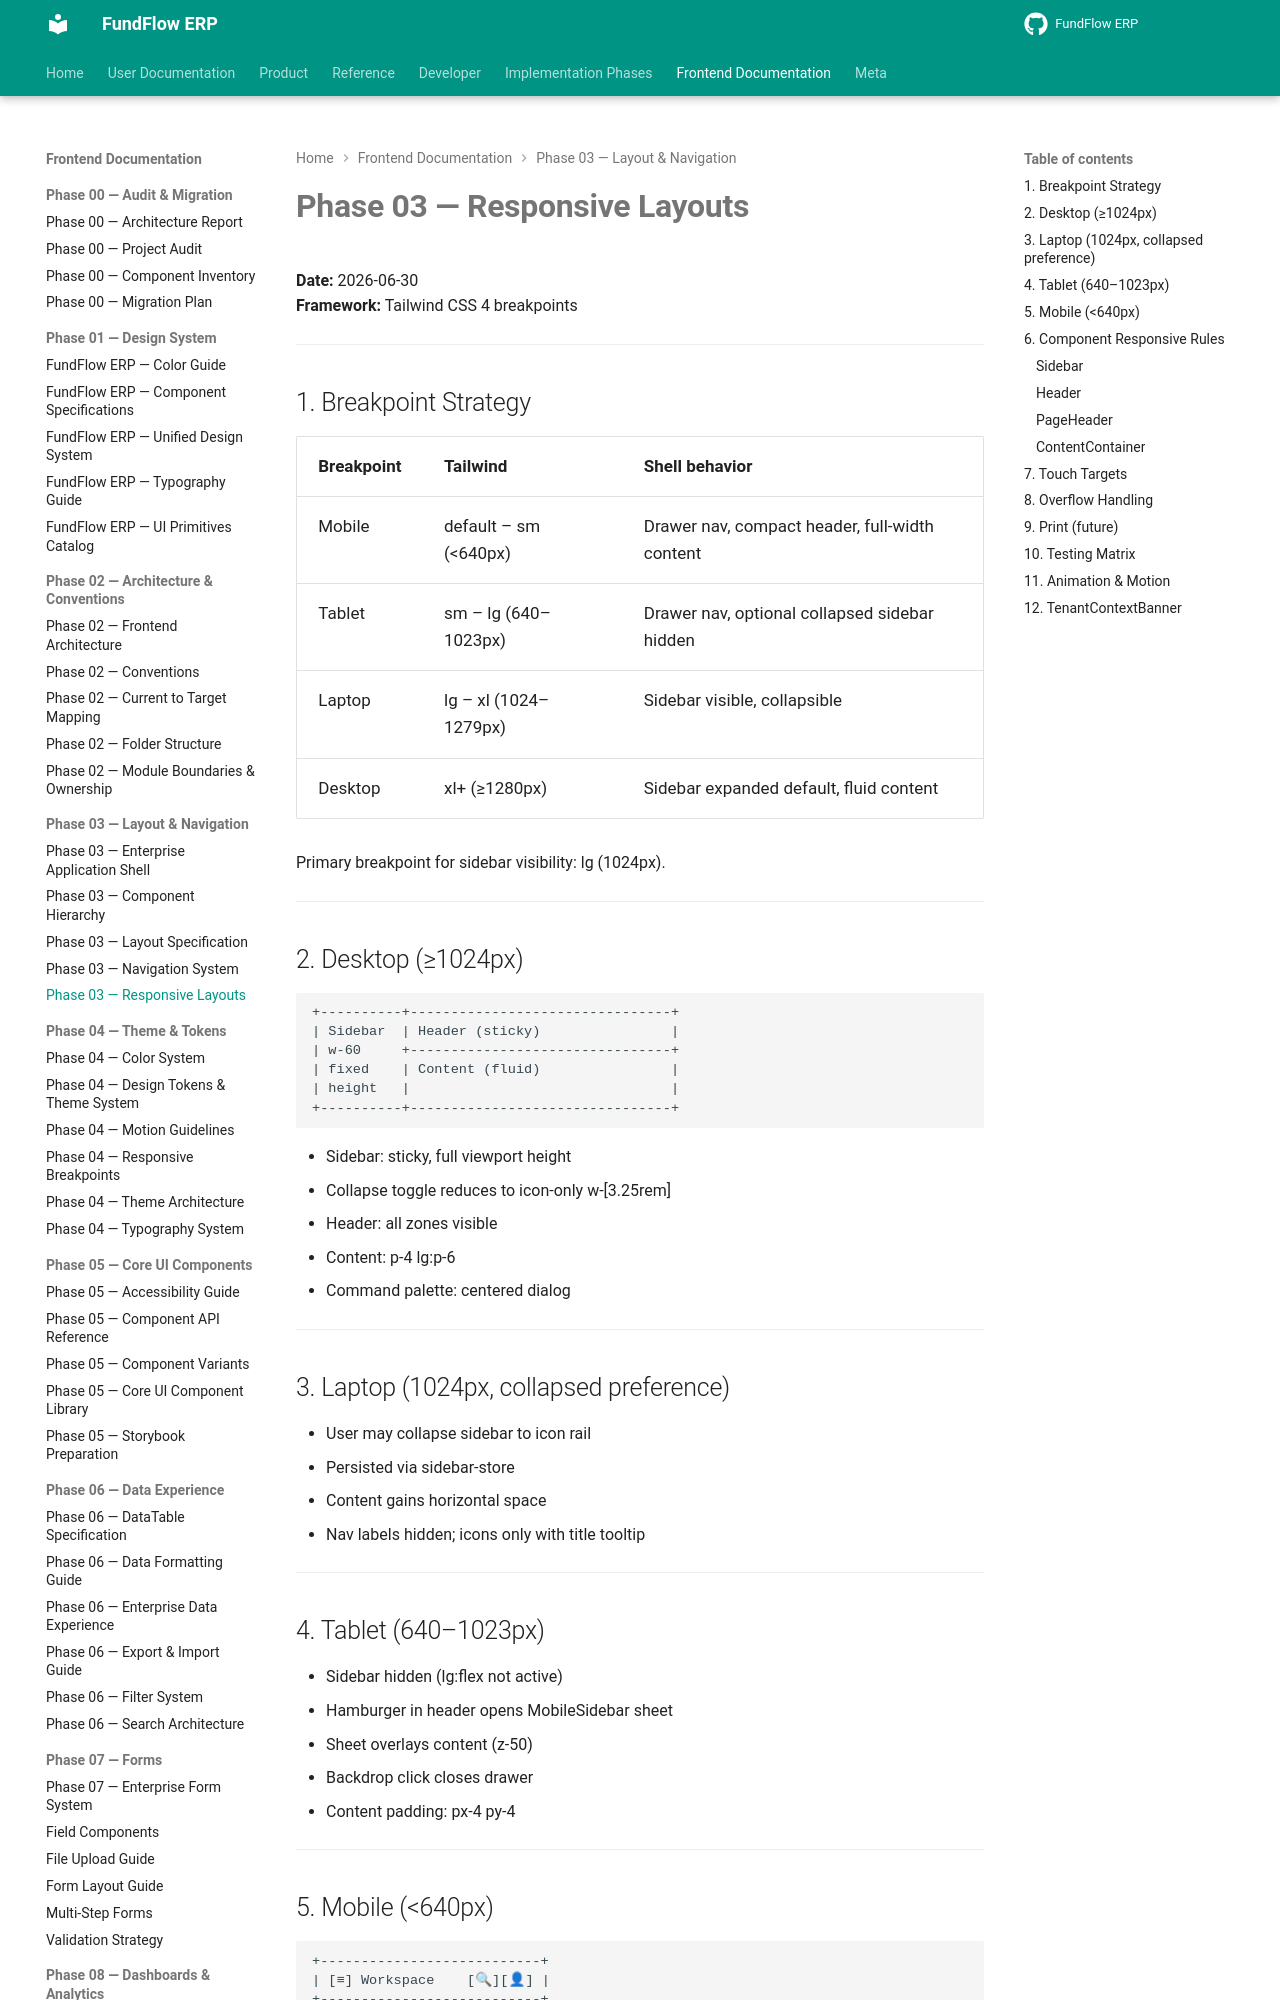

repository: Amanijr/FundFlow · page: frontend/phase-03/RESPONSIVE_LAYOUTS/index.html · generator: mkdocs

# Phase 03 — Responsive Layouts

**Date:** 2026-06-30  
**Framework:** Tailwind CSS 4 breakpoints

---

## 1. Breakpoint Strategy

| Breakpoint | Tailwind | Shell behavior |
|------------|----------|----------------|
| Mobile | default – sm (<640px) | Drawer nav, compact header, full-width content |
| Tablet | sm – lg (640–1023px) | Drawer nav, optional collapsed sidebar hidden |
| Laptop | lg – xl (1024–1279px) | Sidebar visible, collapsible |
| Desktop | xl+ (≥1280px) | Sidebar expanded default, fluid content |

Primary breakpoint for sidebar visibility: lg (1024px).

---

## 2. Desktop (≥1024px)

```
+----------+--------------------------------+
| Sidebar  | Header (sticky)                |
| w-60     +--------------------------------+
| fixed    | Content (fluid)                |
| height   |                                |
+----------+--------------------------------+
```

- Sidebar: sticky, full viewport height
- Collapse toggle reduces to icon-only w-[3.25rem]
- Header: all zones visible
- Content: p-4 lg:p-6
- Command palette: centered dialog

---

## 3. Laptop (1024px, collapsed preference)

- User may collapse sidebar to icon rail
- Persisted via sidebar-store
- Content gains horizontal space
- Nav labels hidden; icons only with title tooltip

---
